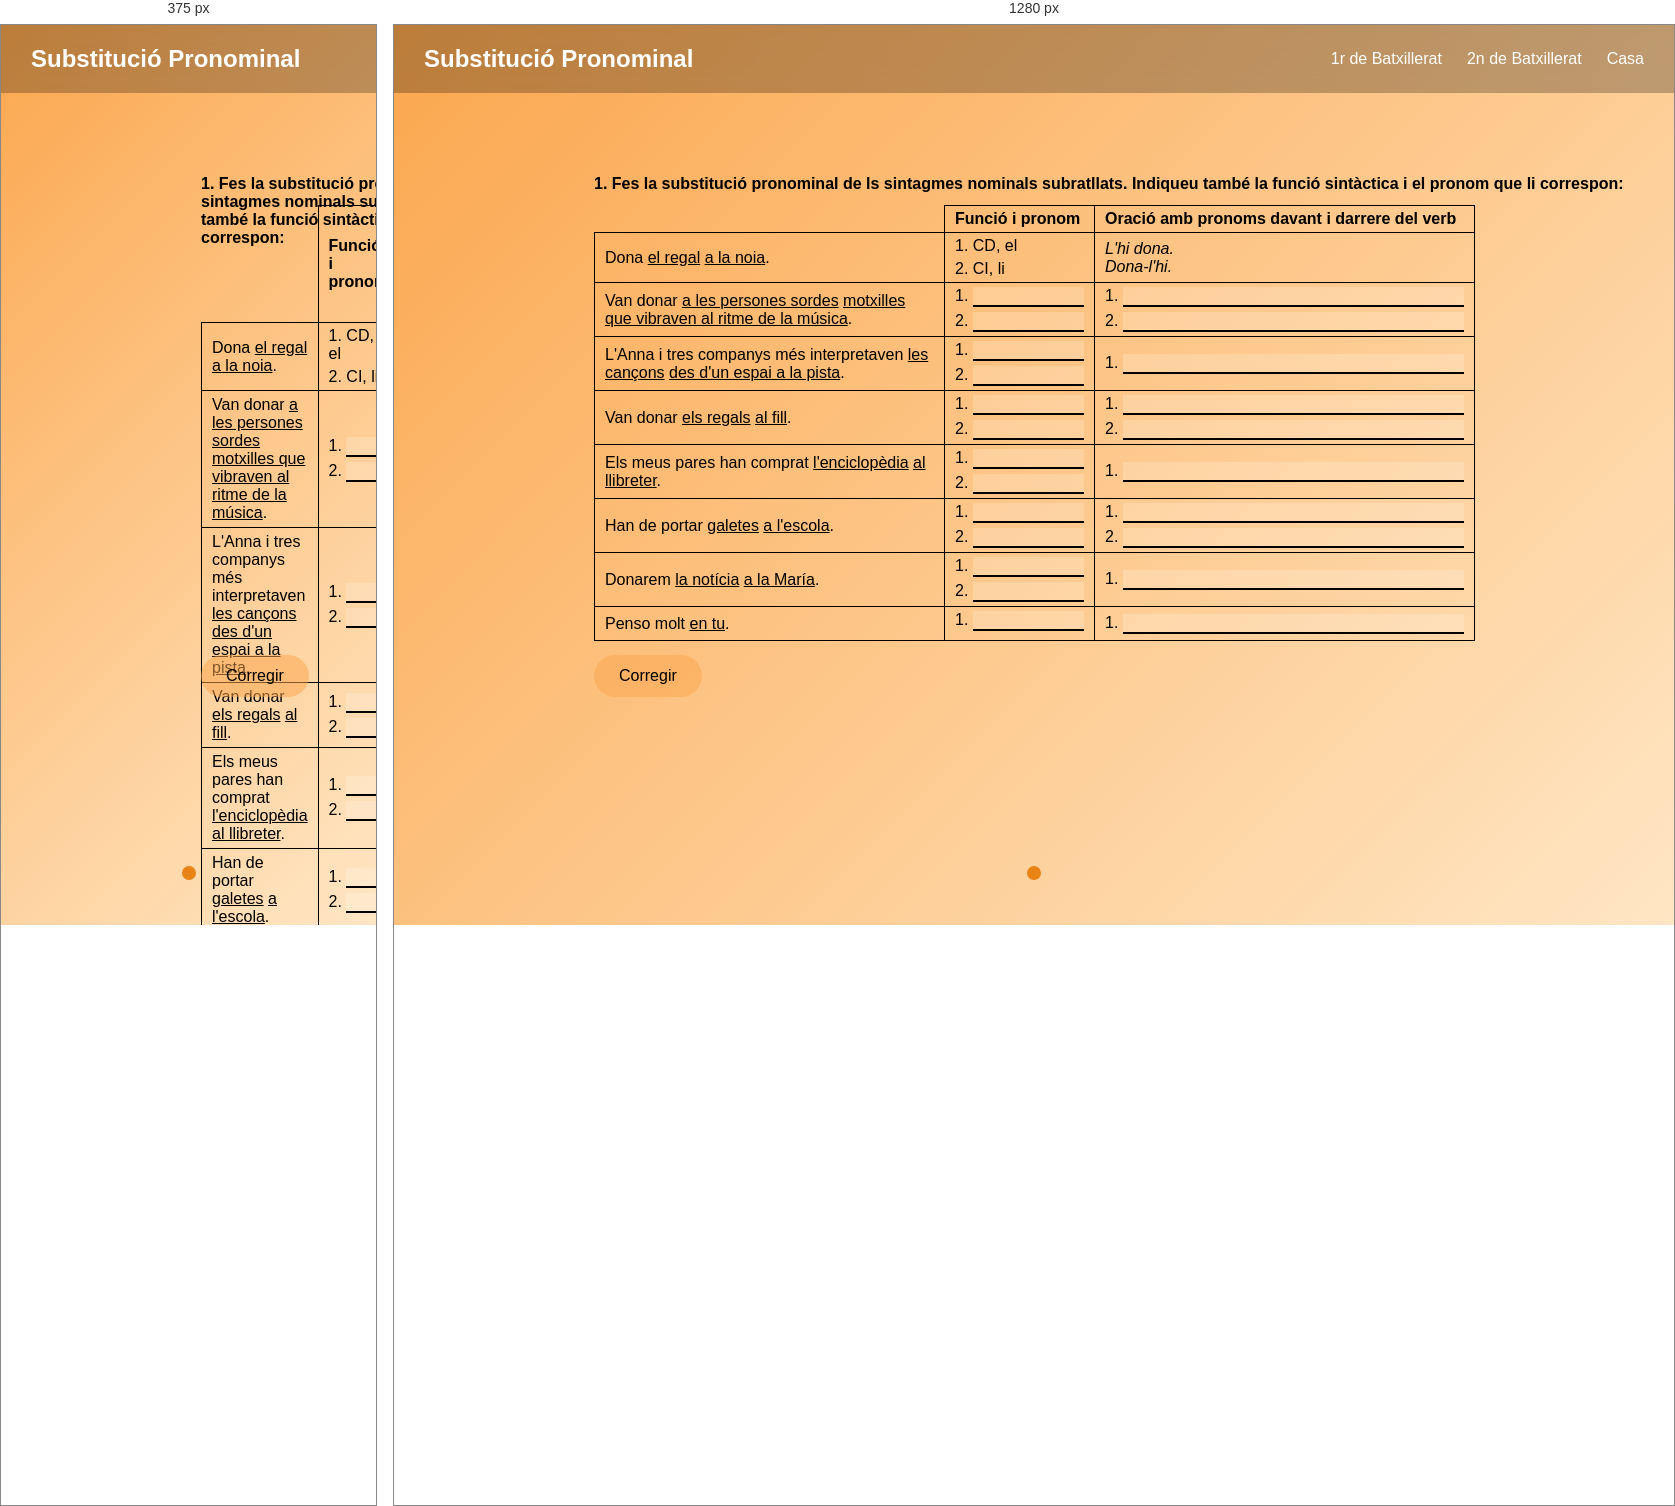
Rendered at 375 px and 1280 px, left to right.

<!-- file: pronoms_01.html -->
<!DOCTYPE html>
<html lang="es">
<head>
    <link rel="stylesheet" href="style.css">
    <meta charset="UTF-8">
    <title>Substitució Pronominal</title>
    <style>
    html, body {
        overflow-x: hidden;
    }

    body {
        margin: 0;
        position: relative;
    }
    
    .tabla{
        position: absolute;
        top: 180px;
        left: 200px;
    }

    .tabla-ejercicio{
        border-collapse: collapse;
        width: 100%;
    }

    .tabla-ejercicio td{
        border: 1px solid black;
        padding: 4px 10px;
        text-align: left;
    }

    .tabla-ejercicio td:nth-child(1){
        width: 350px;
        padding: 5px 10px;
    }

    .tabla-ejercicio td:nth-child(2){
        width: 150px;
    }

    .tabla-ejercicio td:nth-child(3){
        width: 380px;
    }

    .tabla-ejercicio input{
        border: none;
        border-bottom: 2px solid black;
        background-color: rgba(255, 255, 255, 0.184);
        outline: none;
        font-size: 16px;
        box-sizing: border-box;
        width: calc(100% - 18px);
        min-width: 0;
    }

    .linea {
        margin-bottom: 5px;
    }
    
    .vacia {
    border: none !important;
    background: transparent;
    }

    .botones{
        display: flex;
        gap: 20px;
        position: absolute;
        top: 630px;
        left: 200px;
        justify-content: flex-start;
        align-self: flex-start;
    }

    .botones button {
        padding: 12px 25px;
        font-size: 1rem;
        border: none;
        border-radius: 30px;
        background: #fba74e84;
        color: #000000;
        cursor: pointer;
        transition: transform 0.2s, box-shadow 0.2s;
        margin-right: 30px;
    }

    .botones button:hover {
        transform: translateY(-3px);
        box-shadow: 0 10px 20px rgba(0,0,0,0.2);
    }

    #boton-reintentar{
        visibility: hidden;
    }

    .indice {
        position: fixed;
        bottom: 5%;
        left: 50%;
        display: flex;
        transform: translateX(-50%);
        gap: 12px;
    }

    .pag_diferent {
        width: 14px;
        height: 14px;
        border-radius: 50%;
        background-color: #fba74eb2;
        display: inline-block;
        transition: 0.2s;
    }

    .pag_diferent:hover {
        background-color: #fba74e;
        transform: scale(1.15);
    }

    .pag_actual {
        width: 14px;
        height: 14px;
        border-radius: 50%;
        background-color: #e98315;
        cursor: default;
    }
    </style>
</head>

<body>
    <div class="indice">
        <span class="pag_actual"></span>
    </div>
    <nav class="navbar2">
        <div class="logo">Substitució Pronominal</div>
        <ul class="menu" id="menu">
            <li><a href="index_primer.html">1r de Batxillerat</a></li>
            <li><a href="index_segon.html">2n de Batxillerat</a></li>
            <li><a href="index.html">Casa</a></li>
        </ul>
    </nav>

    <div class="hero2">
        <div class="titol"><b>1. Fes la substitució pronominal de ls sintagmes nominals subratllats. Indiqueu també la funció sintàctica i el pronom que li correspon:</b></div>
        <div class="tabla">
            <table class="tabla-ejercicio">
                <tr>
                    <td class="vacia"></td>
                    <td><b>Funció i pronom</b></td>
                    <td><b>Oració amb pronoms davant i darrere del verb</b></td>
                </tr>
                <tr>
                    <td>Dona <u>el regal</u> <u>a la noia</u>.</td>
                    <td><div class="linea">1. CD, el</div><div>2. CI, li</div></td>
                    <td><i>L'hi dona.</div><div>Dona-l'hi.</i></td>
                </tr>

                <tr>
                    <td>Van donar <u>a les persones sordes</u> <u>motxilles que vibraven al ritme de la música</u>.</td>
                    <td><div class="linea">1. <input type="text" class="respuesta" data-correct="CI, els"></div><div>2. <input type="text" class="respuesta" data-correct="CD, en"></div></td>
                    <td><div class="linea">1. <input type="text" class="respuesta" data-correct="Els en van donar"></div><div>2. <input type="text" class="respuesta" data-correct="Van donar-los-en"></div></td>
                </tr>
                <tr>
                    <td>L'Anna i tres companys més interpretaven <u>les cançons</u> <u>des d'un espai a la pista</u>.</td>
                    <td><div class="linea">1. <input type="text" class="respuesta" data-correct="CD, les"></div><div>2. <input type="text" class="respuesta" data-correct="CC, hi"></div></td>
                    <td>1. <input type="text" class="respuesta" data-correct="L'Anna i tres companys més les hi interpretaven"></td>
                </tr>
                <tr>
                    <td>Van donar <u>els regals</u> <u>al fill</u>.</td>
                    <td><div class="linea">1. <input type="text" class="respuesta" data-correct="CD, els"></div><div>2. <input type="text" class="respuesta" data-correct="CI, li"></div></td>
                    <td><div class="linea">1. <input type="text" class="respuesta" data-correct="Els hi van donar"></div><div>2. <input type="text" class="respuesta" data-correct="Van donar-los-hi"></div></td>
                </tr>
                <tr>
                    <td>Els meus pares han comprat <u>l'enciclopèdia</u> <u>al llibreter</u>.</td>
                    <td><div class="linea">1. <input type="text" class="respuesta" data-correct="CD, la"></div><div>2. <input type="text" class="respuesta" data-correct="CI, li"></div></td>
                    <td>1. <input type="text" class="respuesta" data-correct="Els meus pares la hi han comprat"></td>
                </tr>
                <tr>
                    <td>Han de portar <u>galetes</u> <u>a l'escola</u>.</td>
                    <td><div class="linea">1. <input type="text" class="respuesta" data-correct="CD, en"></div><div>2. <input type="text" class="respuesta" data-correct="CC, hi"></div></td>
                    <td><div class="linea">1. <input type="text" class="respuesta" data-correct="N'hi han de portar"></div><div>2. <input type="text" class="respuesta" data-correct="Han de portar-n'hi"></div></td>
                </tr>
                <tr>
                    <td>Donarem <u>la notícia</u> <u>a la María</u>.</td>
                    <td><div class="linea">1. <input type="text" class="respuesta" data-correct="CD, la"></div><div>2. <input type="text" class="respuesta" data-correct="CI, li"></div></td>
                    <td>1. <input type="text" class="respuesta" data-correct="La hi donarem"></td>
                </tr>
                    <td>Penso molt <u>en tu</u>.</td>
                    <td><div class="linea">1. <input type="text" class="respuesta" data-correct="CRV, hi"></div></td>
                    <td>1. <input type="text" class="respuesta" data-correct="Hi penso molt"></td>
                </tr>

            </table>
        </div>
        
        <div class="botones">
            <button id="boton-corregir">Corregir</button>
            <button id="boton-reintentar">Reintentar</button>
        </div>
    </div>
    <script>
    const inputs = document.querySelectorAll('.respuesta');
    const botonCorregir = document.getElementById('boton-corregir');
    const botonReintentar = document.getElementById('boton-reintentar');

    function comprobarRespuestas() {
        inputs.forEach(input => {
            const valor = input.value.trim().toLowerCase().replace(/\./g, "");
            const correcta = input.dataset.correct.toLowerCase();
            if (valor === correcta) {
                input.style.background = "rgba(0,255,0,0.25)";
                input.disabled = true;
            } else {
                input.style.background = "rgba(255,0,0,0.25)";
            }
        });
        botonReintentar.style.visibility = "visible";
    }

    function reintentar() {
        inputs.forEach(input => {
            input.value = "";
            input.style.background = "rgba(255, 255, 255, 0.184)"; // estado inicial
            input.disabled = false; // desbloqueamos todos
        });
        botonReintentar.style.visibility = "hidden"; // ocultamos reintentar
    }
    botonCorregir.addEventListener('click', comprobarRespuestas);
    botonReintentar.addEventListener('click', reintentar);
        
    </script>

</body>
</html>

/* @media block from style.css */
@media (max-width: 768px) {
  .hamburger {
    display: flex;
  }

  .menu {
    position: absolute;
    top: 0px;
    height: 450px;
    right: 0;
    background: rgba(255, 255, 255, 0.248);
    flex-direction: column;
    gap: 20px;
    padding: 30px;
    border-radius: 1px;
    display: none;
  }

  .menu.active {
    display: flex;
  }
}